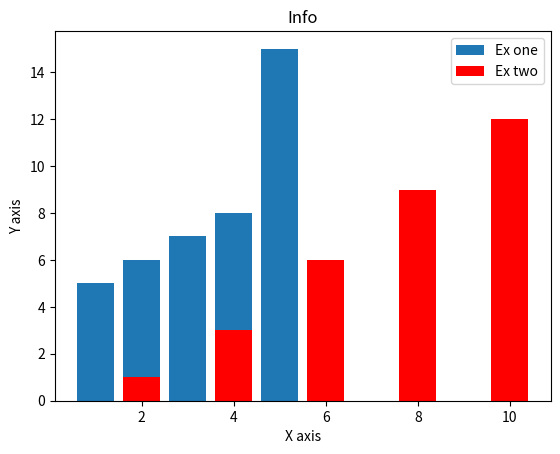

This figure's Python source:
from matplotlib import pyplot as plt

data1=[1,2,3,4,5],[5,6,7,8,9]
data2=[2,4,6,8,10],[1,3,6,9,12]

plt.bar([1,2,3,4,5],[5,6,7,8,15],label="Ex one")
plt.bar([2,4,6,8,10],[1,3,6,9,12],label="Ex two", color='r')
plt.legend()
plt.title ("Info")
plt.ylabel("Y axis")
plt.xlabel("X axis")
plt.show()
